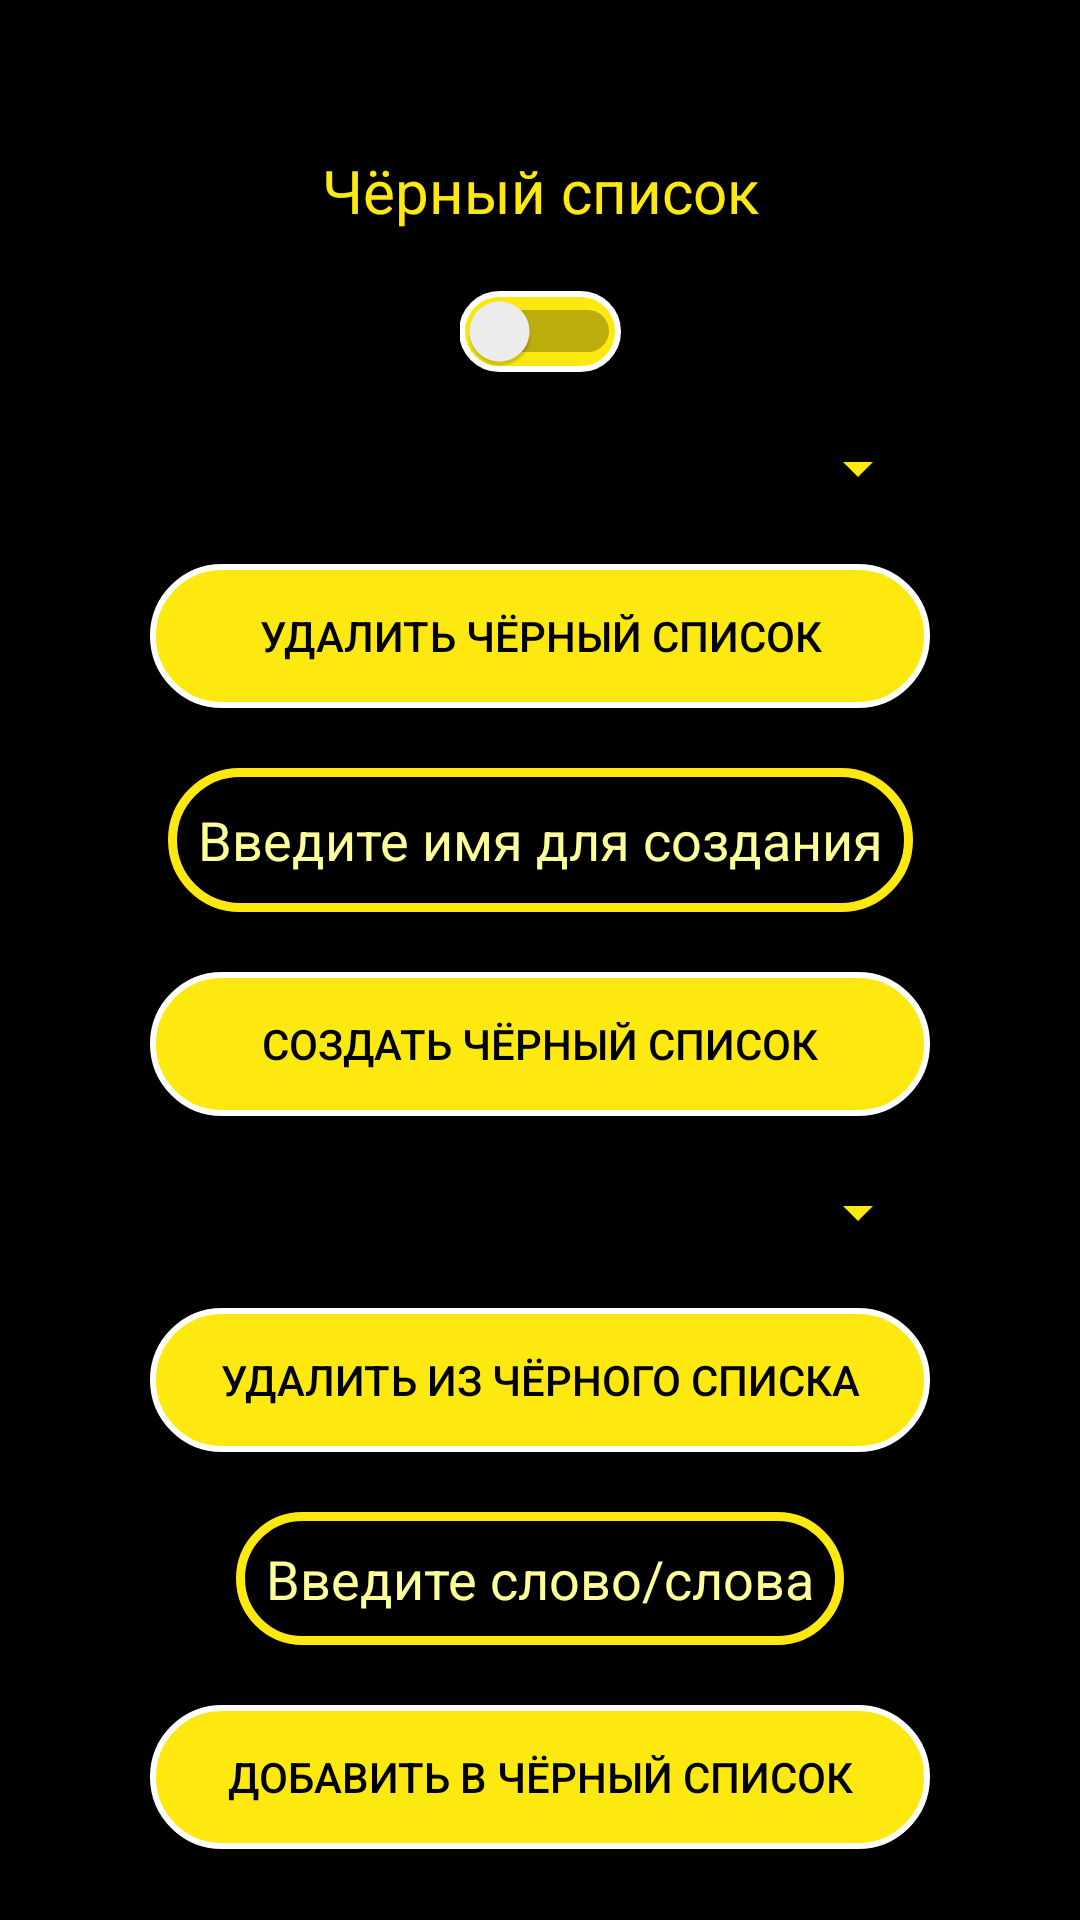

Reconstruct the res/layout file that produces this screen, plus the resources it refers to.
<!-- AndroidManifest.xml: application theme Theme.MyApplication -->
<!-- res/layout/fragment_filter.xml -->
<androidx.constraintlayout.widget.ConstraintLayout xmlns:android="http://schemas.android.com/apk/res/android"
    xmlns:tools="http://schemas.android.com/tools"
    android:layout_width="match_parent"
    android:layout_height="match_parent"
    xmlns:app="http://schemas.android.com/apk/res-auto"
    android:id="@+id/ConstraintFilter"
    android:background="@color/black"
    tools:context="com.example.fragment.filter">

    <ScrollView
        android:id = "@+id/scroll_filter"
        android:layout_width="match_parent"
        android:layout_height="match_parent"
        tools:ignore="MissingConstraints">


        <androidx.constraintlayout.widget.ConstraintLayout
            android:id = "@+id/filter_constraint"
            android:layout_width="match_parent"
            android:layout_height="match_parent">

    <TextView
        android:id="@+id/textViewStateList"
        android:layout_width="wrap_content"
        android:layout_height="wrap_content"
        android:text = "@string/black_list"
        android:textColor="@color/main"
        android:textSize="20dp"
        android:gravity="center"
        android:layout_margin="50dp"
        app:layout_constraintEnd_toEndOf="parent"
        app:layout_constraintHorizontal_bias="0.5"
        app:layout_constraintStart_toStartOf="parent"
        app:layout_constraintTop_toTopOf="parent"/>

    <Switch
        android:id="@+id/switchList"
        android:layout_width="wrap_content"
        android:layout_height="wrap_content"
        android:layout_margin="20dp"
        android:background="@drawable/button_style"
        app:layout_constraintEnd_toEndOf="parent"
        app:layout_constraintHorizontal_bias="0.5"
        app:layout_constraintStart_toStartOf="parent"
        app:layout_constraintTop_toBottomOf="@id/textViewStateList"/>

    
    <Spinner
        android:id = "@+id/spinnerList"
        android:backgroundTint="@color/main"
        android:layout_width="260dp"
        android:layout_height="wrap_content"
        android:layout_margin="20dp"
        app:layout_constraintEnd_toEndOf="parent"
        app:layout_constraintHorizontal_bias="0.5"
        app:layout_constraintStart_toStartOf="parent"
        android:spinnerMode="dialog"
        app:layout_constraintTop_toBottomOf="@id/switchList">
    </Spinner>

   <Button
       android:id = "@+id/deleteListButton"
       android:layout_width="260dp"
       android:layout_height="wrap_content"
       app:backgroundTint="@null"
       android:layout_margin="20dp"
       android:text = "@string/delete_black_list"
       android:textColor="@color/black"
       android:onClick="onDeleteList"
       android:background="@drawable/button_style"
       app:layout_constraintEnd_toEndOf="parent"
       app:layout_constraintHorizontal_bias="0.5"
       app:layout_constraintStart_toStartOf="parent"
       app:layout_constraintTop_toBottomOf="@id/spinnerList"
       >
   </Button>


    <EditText
        android:id="@+id/addListEditText"
        android:layout_width="wrap_content"
        android:layout_height="wrap_content"
        android:layout_margin="20dp"
        android:background="@drawable/edit_text_style"
        android:padding="10dp"
        android:hint="@string/enter_list_name_for_add"
        android:minHeight="48dp"
        android:inputType="textVisiblePassword"
        android:textColor="@color/main"
        android:textColorHint="@color/hint"
        app:layout_constraintEnd_toEndOf="parent"
        app:layout_constraintHorizontal_bias="0.5"
        app:layout_constraintStart_toStartOf="parent"
        app:layout_constraintTop_toBottomOf="@id/deleteListButton"
        >
    </EditText>


    <Button
        android:id ="@+id/addListButton"
        android:layout_width="260dp"
        android:layout_height="wrap_content"
        android:layout_margin="20dp"
        app:backgroundTint="@null"
        android:textColor="@color/black"
        android:background="@drawable/button_style"
        android:onClick="onAddList"
        android:text = "@string/create_black_list"
        app:layout_constraintEnd_toEndOf="parent"
        app:layout_constraintHorizontal_bias="0.5"
        app:layout_constraintStart_toStartOf="parent"
        app:layout_constraintTop_toBottomOf="@id/addListEditText"
        >
    </Button>

            <Spinner
                android:id = "@+id/spinnerWord"
                android:backgroundTint="@color/main"
                android:layout_width="260dp"
                android:layout_height="wrap_content"
                android:layout_margin="20dp"
                app:layout_constraintEnd_toEndOf="parent"
                app:layout_constraintHorizontal_bias="0.5"
                app:layout_constraintStart_toStartOf="parent"
                android:spinnerMode="dialog"
                app:layout_constraintTop_toBottomOf="@id/addListButton">
            </Spinner>

            <Button
                android:id = "@+id/deleteWordButton"
                android:layout_width="260dp"
                app:backgroundTint="@null"
                android:layout_height="wrap_content"
                android:layout_margin="20dp"
                android:text = "@string/delete_from_black_list"
                android:textColor="@color/black"
                android:background="@drawable/button_style"
                android:onClick="onDeleteWord"
                app:layout_constraintEnd_toEndOf="parent"
                app:layout_constraintHorizontal_bias="0.5"
                app:layout_constraintStart_toStartOf="parent"
                app:layout_constraintTop_toBottomOf="@id/spinnerWord"
                >
            </Button>



    <EditText
        android:id="@+id/addWordsEditText"
        android:layout_width="wrap_content"
        android:layout_height="wrap_content"
        android:layout_margin="20dp"
        android:hint="@string/enter_words_to_filter"
        android:textColor="@color/main"
        android:background="@drawable/edit_text_style"
        android:padding="10dp"
        android:textColorHint="@color/hint"
        app:layout_constraintEnd_toEndOf="parent"
        app:layout_constraintHorizontal_bias="0.5"
        app:layout_constraintStart_toStartOf="parent"
        app:layout_constraintTop_toBottomOf="@id/deleteWordButton"
        >
    </EditText>


    <Button
        android:id ="@+id/addWordListButton"
        android:layout_width="260dp"
        android:layout_height="wrap_content"
        android:layout_margin="20dp"
        android:textColor="@color/black"
        android:text = "@string/add_word_to_blacklist"
        android:onClick="onAddWords"
        app:backgroundTint="@null"
        android:background="@drawable/button_style"
        app:layout_constraintEnd_toEndOf="parent"
        app:layout_constraintHorizontal_bias="0.5"
        app:layout_constraintStart_toStartOf="parent"
        app:layout_constraintTop_toBottomOf="@id/addWordsEditText"
        >
    </Button>

    </androidx.constraintlayout.widget.ConstraintLayout>

    </ScrollView>


</androidx.constraintlayout.widget.ConstraintLayout>
<!-- resources referenced by this layout -->
<resources>
  <color name="black">#FF000000</color>
  <color name="hint"> #FFFF99 </color>
  <color name="main"> #FDE910</color>
  <!-- drawable button_style (drawable) -->
  <?xml version="1.0" encoding="utf-8"?>
  <shape xmlns:android="http://schemas.android.com/apk/res/android"
      android:shape="rectangle">
      
      <solid
          android:color="@color/main">
      </solid>
  
      
      <stroke
          android:width="2dp"
          android:color="@color/white" >
      </stroke>
  
      
      <corners
          android:radius="150dp">
      </corners>
  </shape>
  <!-- drawable edit_text_style (drawable) -->
  <?xml version="1.0" encoding="utf-8"?>
  <shape xmlns:android="http://schemas.android.com/apk/res/android"
      android:shape="rectangle">
      <solid
          android:color="@color/black">
      </solid>
      <stroke android:width="3dp"
          android:color="@color/main"/>
      <corners android:radius="150dp" />
  </shape>
  <string name="add_word_to_blacklist">Добавить в чёрный список</string>
  <string name="black_list">Чёрный список</string>
  <string name="create_black_list">Создать чёрный список</string>
  <string name="delete_black_list">Удалить чёрный список</string>
  <string name="delete_from_black_list">Удалить из чёрного списка</string>
  <string name="enter_list_name_for_add">Введите имя для создания</string>
  <string name="enter_words_to_filter">Введите слово/слова</string>
  <style name="Theme.MyApplication" parent="Theme.MaterialComponents.DayNight">
          
          <item name="colorPrimary">@color/main</item>
  
          <item name="colorPrimaryVariant">@color/main</item>
          <item name="colorOnPrimary">@color/black</item>
          
          <item name="colorSecondary">@color/main</item>
          <item name="colorSecondaryVariant">@color/main</item>
          <item name="colorOnSecondary">@color/black</item>
          
          <item name="android:statusBarColor" tools:targetApi="l">?attr/colorPrimaryVariant</item>
          
      </style>
  <color name="white">#FFFFFFFF</color>
</resources>
